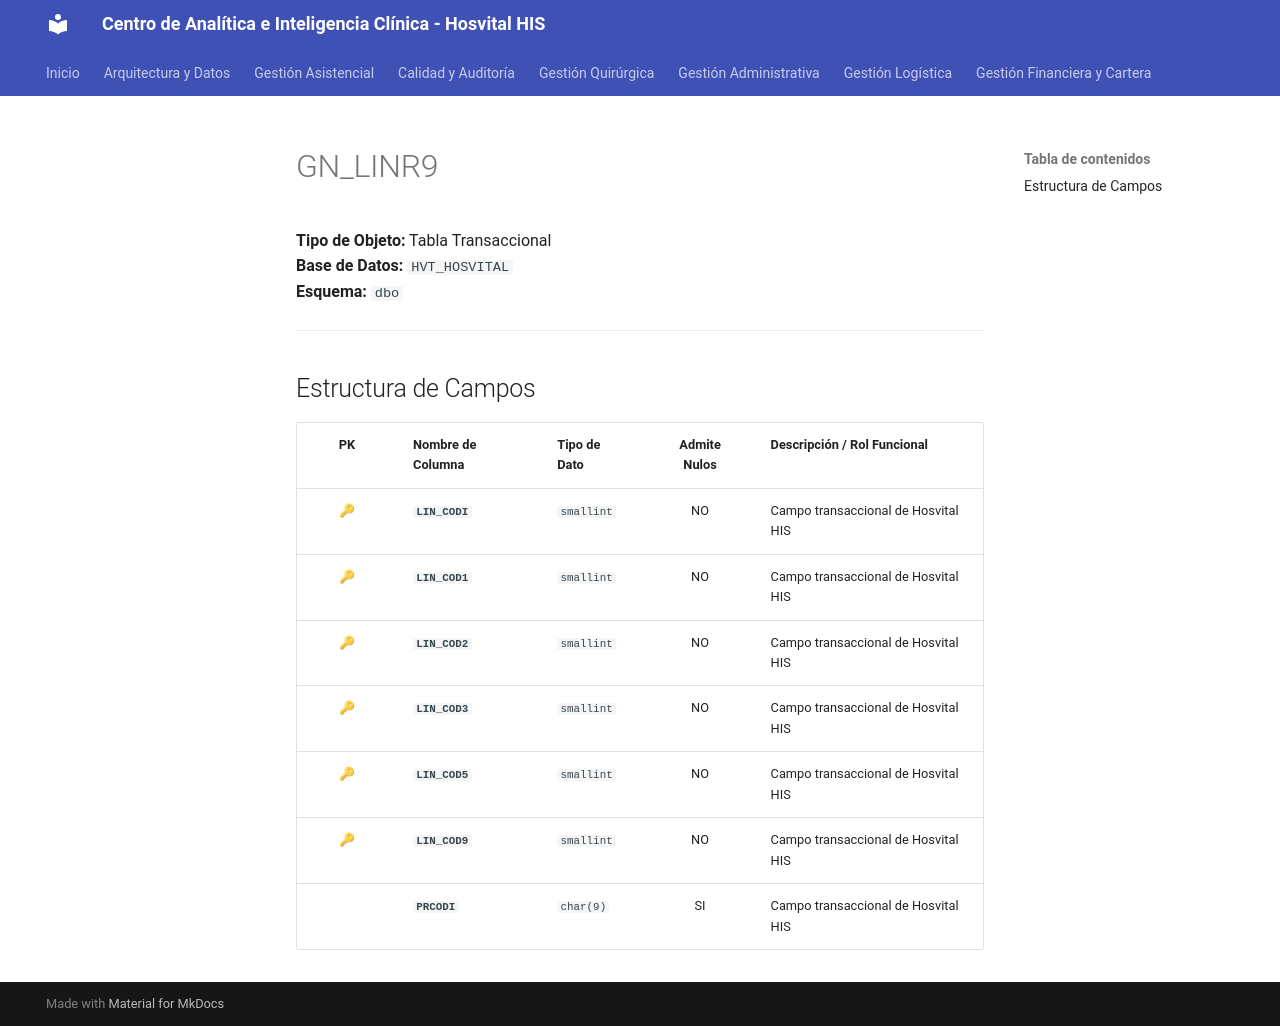

repository: SoporteSaludtech/superset-docs · page: diccionario-general/GN_LINR9/index.html · generator: mkdocs

# GN_LINR9

**Tipo de Objeto:** Tabla Transaccional  
**Base de Datos:** `HVT_HOSVITAL`  
**Esquema:** `dbo`

---

## Estructura de Campos

| PK | Nombre de Columna | Tipo de Dato | Admite Nulos | Descripción / Rol Funcional |
| :-: | :--- | :--- | :-: | :--- |
| 🔑 | **`LIN_CODI`** | `smallint` | NO | Campo transaccional de Hosvital HIS |
| 🔑 | **`LIN_COD1`** | `smallint` | NO | Campo transaccional de Hosvital HIS |
| 🔑 | **`LIN_COD2`** | `smallint` | NO | Campo transaccional de Hosvital HIS |
| 🔑 | **`LIN_COD3`** | `smallint` | NO | Campo transaccional de Hosvital HIS |
| 🔑 | **`LIN_COD5`** | `smallint` | NO | Campo transaccional de Hosvital HIS |
| 🔑 | **`LIN_COD9`** | `smallint` | NO | Campo transaccional de Hosvital HIS |
|  | **`PRCODI`** | `char(9)` | SI | Campo transaccional de Hosvital HIS |
